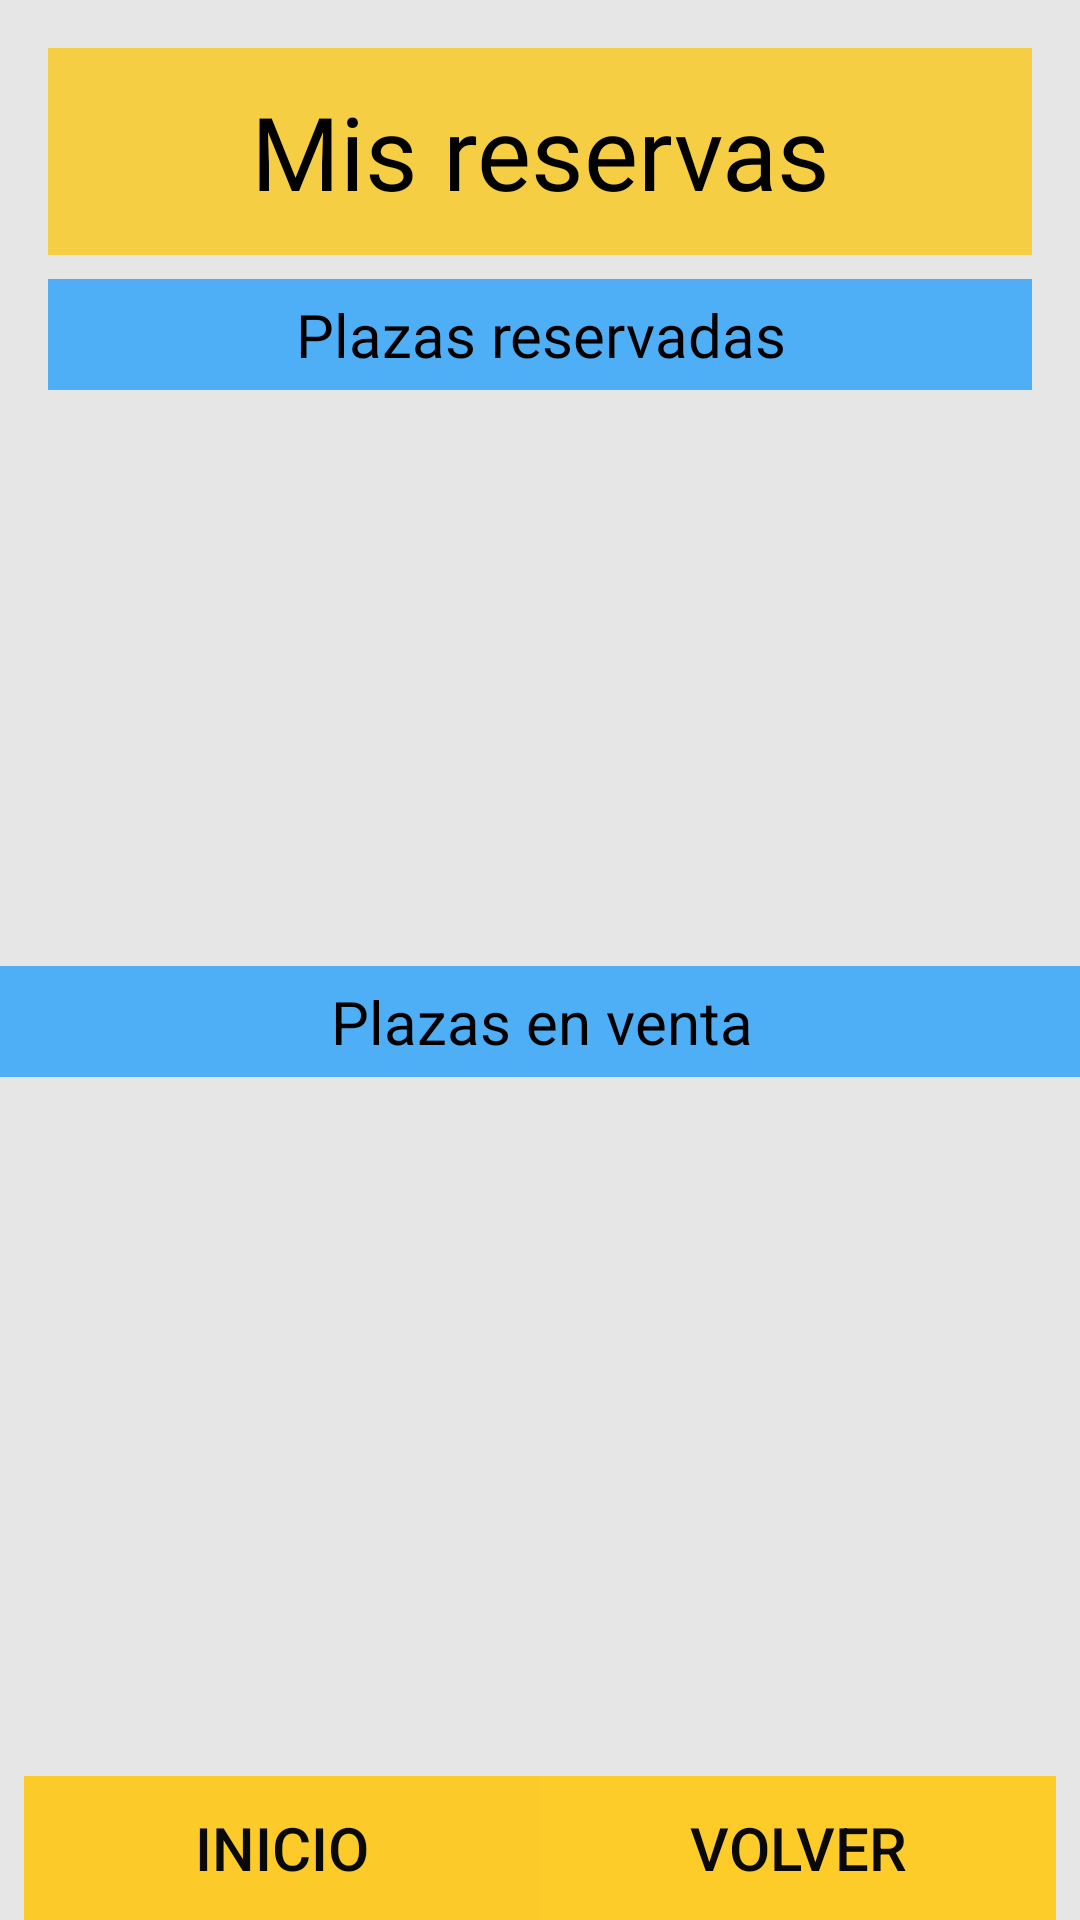

Write the Android layout XML for this screen, with the resource values it uses.
<!-- AndroidManifest.xml: application theme Theme.ParKing -->
<!-- res/layout/activity_mis_reservas.xml -->
<?xml version="1.0" encoding="utf-8"?>
<androidx.constraintlayout.widget.ConstraintLayout xmlns:android="http://schemas.android.com/apk/res/android"
    xmlns:app="http://schemas.android.com/apk/res-auto"
    xmlns:tools="http://schemas.android.com/tools"
    android:id="@+id/l"
    android:layout_width="match_parent"
    android:layout_height="match_parent"
    android:background="#E6E6E6">

    <TextView
        android:id="@+id/label_title_reservas"
        android:layout_width="0dp"
        android:layout_height="69dp"
        android:layout_marginStart="16dp"
        android:layout_marginLeft="16dp"
        android:layout_marginTop="16dp"
        android:layout_marginEnd="16dp"
        android:layout_marginRight="16dp"
        android:background="#E6F8CC32"
        android:gravity="center"
        android:text="Mis reservas"
        android:fontFamily="@font/calistoga"
        android:textColor="#000000"
        android:textSize="34sp"
        app:layout_constraintEnd_toEndOf="parent"
        app:layout_constraintStart_toStartOf="parent"
        app:layout_constraintTop_toTopOf="parent" />

    <LinearLayout
        android:id="@+id/linearLayout3"
        android:layout_width="0dp"
        android:layout_height="0dp"
        android:layout_marginStart="16dp"
        android:layout_marginTop="8dp"
        android:layout_marginEnd="16dp"
        android:layout_marginBottom="16dp"
        android:orientation="vertical"
        app:layout_constraintBottom_toTopOf="@+id/linearLayout4"
        app:layout_constraintEnd_toEndOf="parent"
        app:layout_constraintHorizontal_bias="0.0"
        app:layout_constraintStart_toStartOf="parent"
        app:layout_constraintTop_toBottomOf="@+id/label_title_reservas">

        <TextView
            android:id="@+id/label1_misReservas"
            android:layout_width="match_parent"
            android:layout_height="37dp"
            android:background="#4EAFF6"
            android:fontFamily="@font/calistoga"
            android:gravity="center"
            android:text="Plazas reservadas"
            android:textColor="#000000"
            android:textSize="20sp" />

        <ListView
            android:id="@+id/list_reservas"
            android:layout_width="match_parent"
            android:layout_height="203dp" />

    </LinearLayout>

    <LinearLayout
        android:id="@+id/linearLayout4"
        android:layout_width="376dp"
        android:layout_height="270dp"
        android:layout_marginStart="16dp"
        android:layout_marginLeft="16dp"
        android:layout_marginEnd="16dp"
        android:layout_marginRight="16dp"
        android:orientation="vertical"
        app:layout_constraintBottom_toTopOf="@+id/linearLayout5"
        app:layout_constraintEnd_toEndOf="parent"
        app:layout_constraintStart_toStartOf="parent">

        <TextView
            android:id="@+id/label2_misReservas"
            android:layout_width="match_parent"
            android:layout_height="37dp"
            android:background="#4EAFF6"
            android:gravity="center"
            android:text="Plazas en venta"
            android:textColor="#000000"
            android:textSize="20sp" />

        <ListView
            android:id="@+id/list_ventas"
            android:layout_width="match_parent"
            android:layout_height="203dp" />
    </LinearLayout>

    <LinearLayout
        android:id="@+id/linearLayout5"
        android:layout_width="0dp"
        android:layout_height="wrap_content"
        android:layout_marginStart="8dp"
        android:layout_marginLeft="8dp"
        android:layout_marginEnd="8dp"
        android:layout_marginRight="8dp"
        android:orientation="horizontal"
        app:layout_constraintBottom_toBottomOf="parent"
        app:layout_constraintEnd_toEndOf="parent"
        app:layout_constraintStart_toStartOf="parent">

        <Button
            android:id="@+id/vistaReservaBoton_inicio_reservas"
            android:layout_width="wrap_content"
            android:layout_height="wrap_content"
            android:layout_weight="1"
            android:background="#FECC29"
            android:gravity="center"
            android:text="Inicio"
            android:textColor="#090909"
            android:textSize="20sp"
            app:backgroundTint="#FDCB29"
            app:rippleColor="#000000" />

        <Button
            android:id="@+id/vistaReservaBoton_volver_reservas"
            android:layout_width="wrap_content"
            android:layout_height="wrap_content"
            android:layout_weight="1"
            android:background="#FECC29"
            android:gravity="center"
            android:text="Volver"
            android:textColor="#090909"
            android:textSize="20sp"
            app:backgroundTint="#FECC29"
            app:rippleColor="#000000" />

    </LinearLayout>
</androidx.constraintlayout.widget.ConstraintLayout>
<!-- resources referenced by this layout -->
<resources>
  <style name="Theme.ParKing" parent="Theme.MaterialComponents.DayNight.DarkActionBar">
          
          <item name="colorPrimary">@color/Grey_ParKing</item>
          <item name="colorPrimaryVariant">@color/black</item>
          <item name="colorOnPrimary">@color/white</item>
          
          <item name="colorSecondary">@color/teal_200</item>
          <item name="colorSecondaryVariant">@color/teal_700</item>
          <item name="colorOnSecondary">@color/black</item>
          
          <item name="android:statusBarColor" tools:targetApi="21">?attr/colorPrimaryVariant</item>
          
      </style>
  <color name="Grey_ParKing">#585656</color>
  <color name="black">#FF000000</color>
  <color name="white">#FFFFFFFF</color>
  <color name="teal_200">#FF03DAC5</color>
  <color name="teal_700">#FF018786</color>
</resources>
